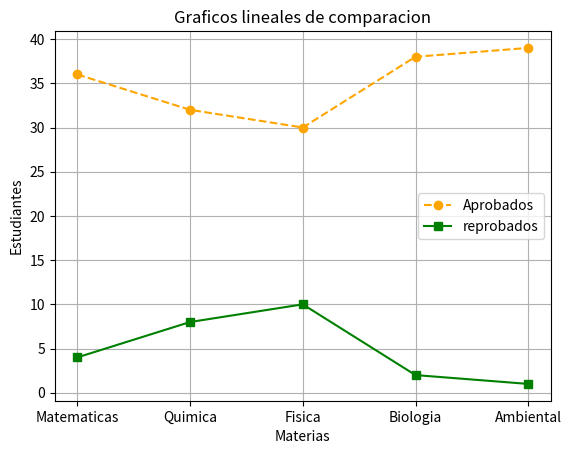

Recreate this plot in Python.
import matplotlib.pyplot as plt
import numpy as np

materias = ["Matematicas","Quimica","Fisica","Biologia","Ambiental"]
aprobados = [36,32,30,38,39]
reprobados = [4,8,10,2,1]

x = list(range(len(materias)))
fig,ax = plt.subplots()
ax.plot(x, aprobados, marker="o", linestyle="--", color="orange", label="Aprobados")
ax.plot(x, reprobados, marker="s", linestyle="-", color="green", label="reprobados" )


ax.set_title("Graficos lineales de comparacion")
ax.set_xlabel("Materias")
ax.set_ylabel("Estudiantes")
ax.set_xticks(x)
ax.set_xticklabels(materias)
ax.legend()
ax.grid(True)

plt.show()